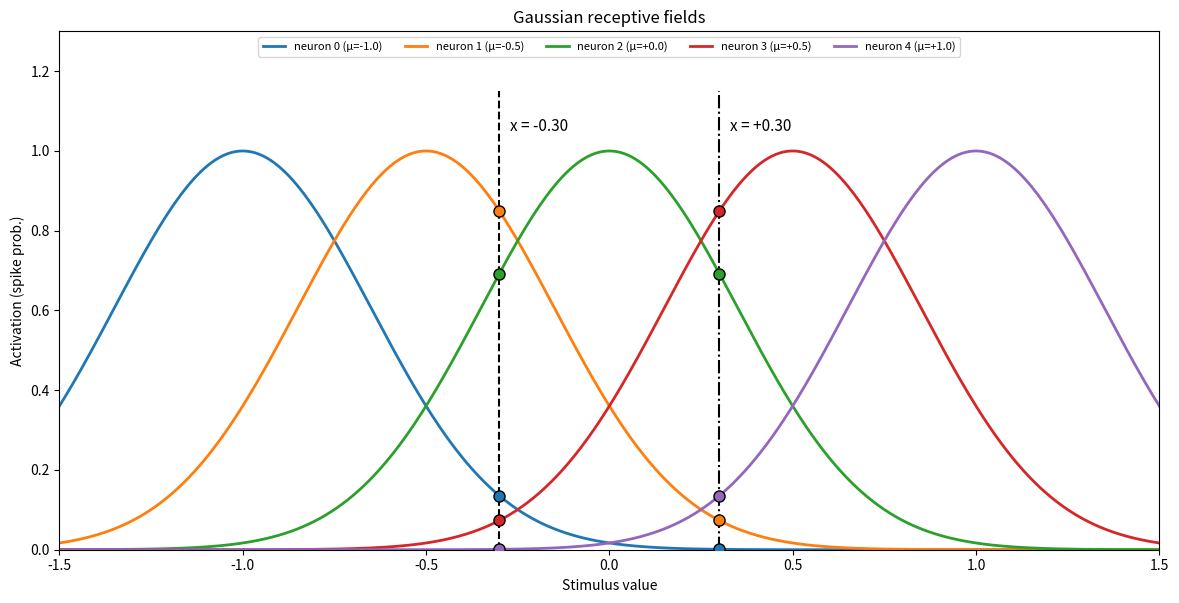

Here is the Python script that generated this plot: (Note: this script raises an exception after producing the figure.)
"""Gaussian receptive fields panel of the population-coding figure -> population_rf.png.

Matches the 1189 px width of population_spikes_{neg,pos}.png; height equals the two stacked rasters.
"""
from pathlib import Path

import matplotlib

matplotlib.use("Agg")
import matplotlib.pyplot as plt
import numpy as np

mus, sigma, xs = np.linspace(-1, 1, 5), 0.35, (-0.3, 0.3)
grid = np.linspace(-1.5, 1.5, 600)

fig, ax = plt.subplots(figsize=(11.89, 6.13), dpi=100)
for i, mu in enumerate(mus):
    ax.plot(grid, np.exp(-(grid - mu) ** 2 / (2 * sigma**2)), lw=2, label=f"neuron {i} (μ={mu:+.1f})")
for x, ls in zip(xs, ("--", "-.")):
    ax.plot([x, x], [0, 1.15], "k", ls=ls, lw=1.5)
    ax.text(x + 0.03, 1.05, f"x = {x:+.2f}" if x > 0 else f"x = {x:.2f}", fontsize=11)
    for i, mu in enumerate(mus):
        ax.plot(x, np.exp(-(x - mu) ** 2 / (2 * sigma**2)), "o", color=f"C{i}", mec="k", ms=8, zorder=3)
ax.set(xlim=(-1.5, 1.5), ylim=(0, 1.3), xlabel="Stimulus value", ylabel="Activation (spike prob.)",
       title="Gaussian receptive fields")
ax.legend(loc="upper center", ncol=5, fontsize=8)
fig.tight_layout()
fig.savefig(Path(__file__).parent / "population_rf.png")
